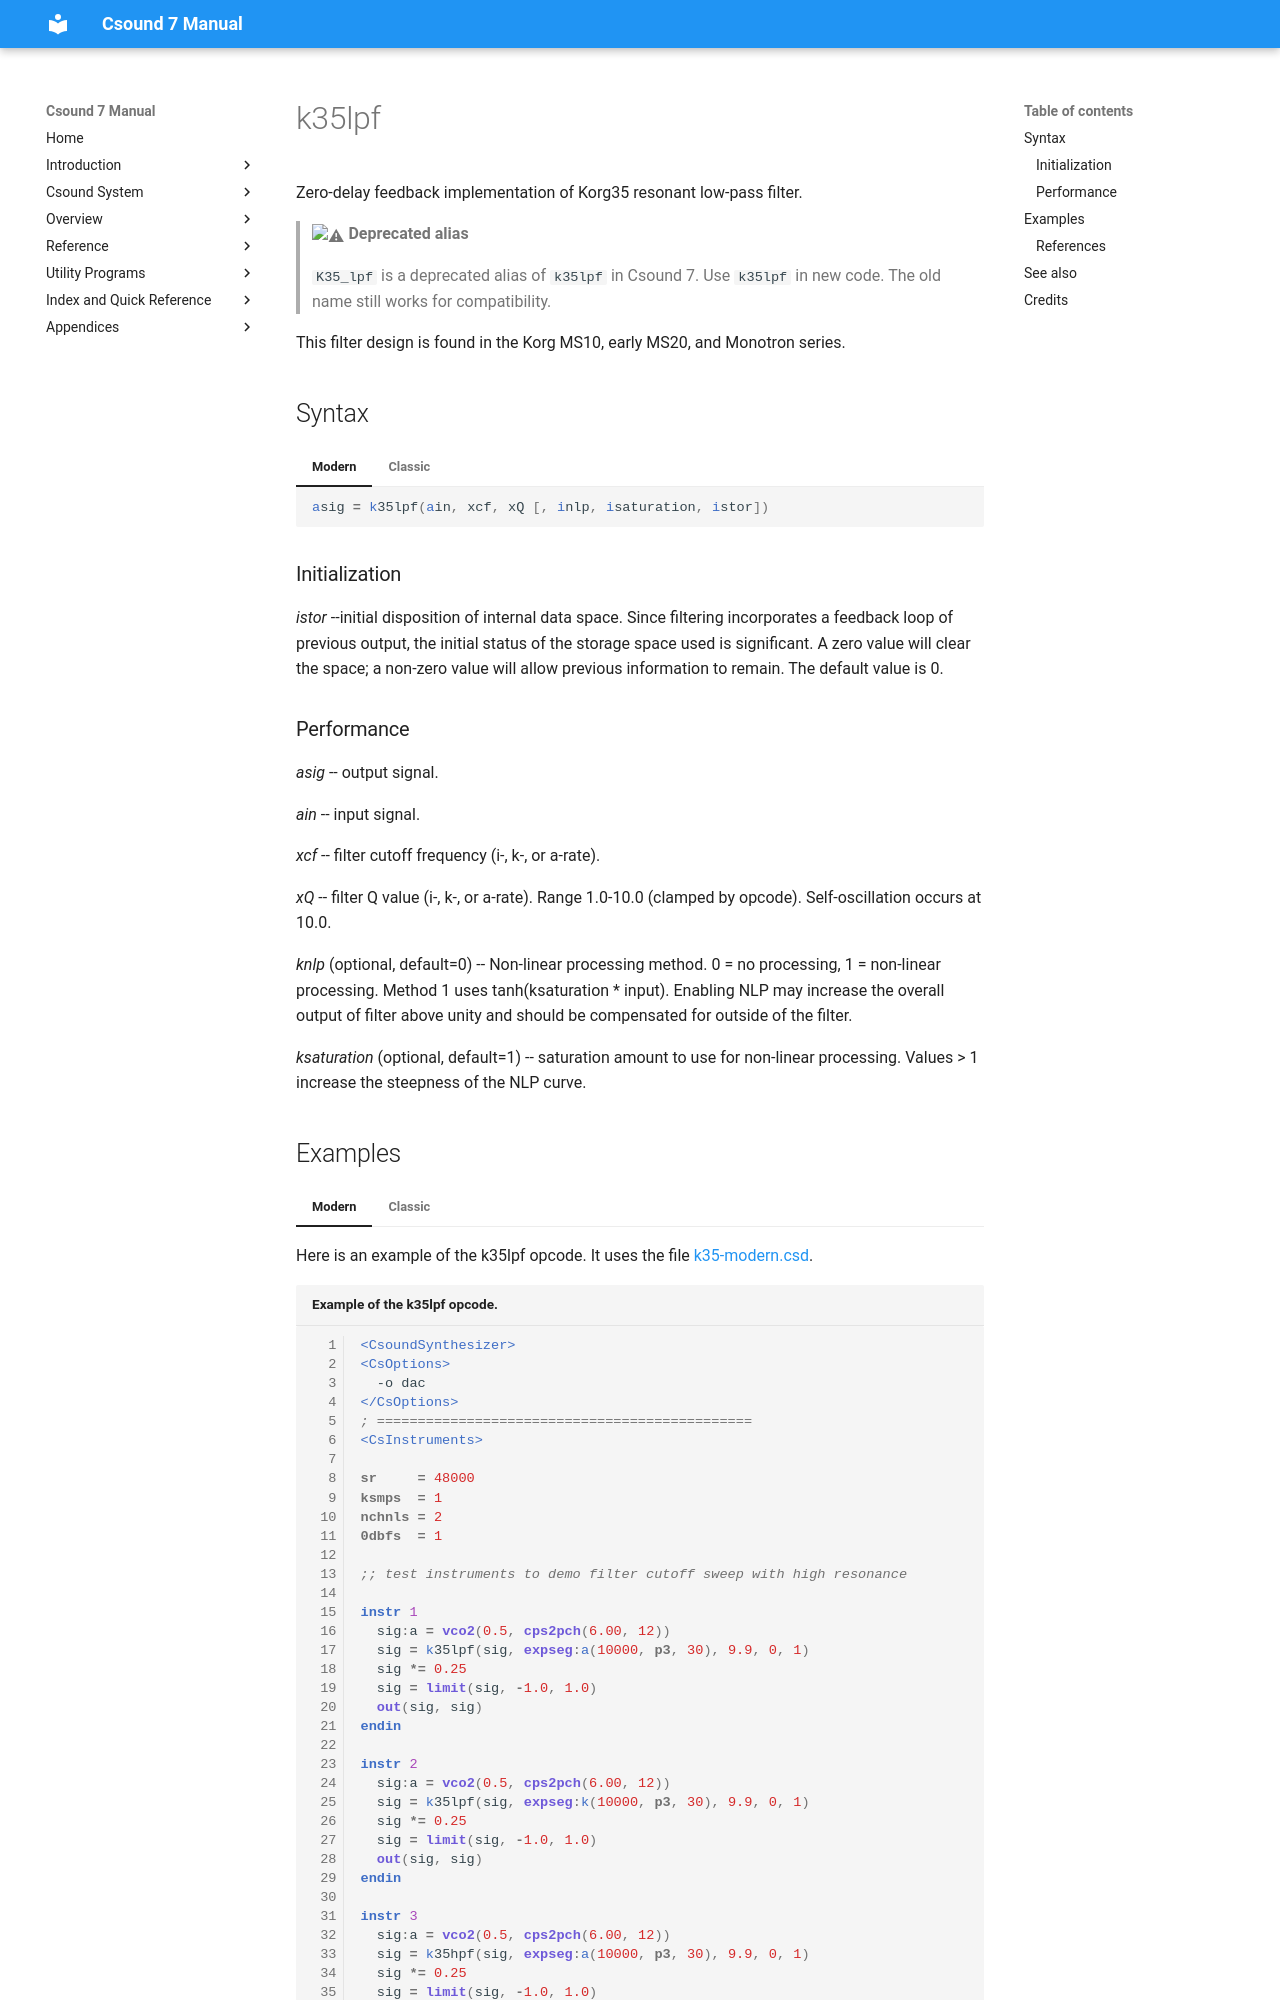

repository: csound/manual · page: opcodes/k35_lpf/index.html · generator: mkdocs

<!--
id:k35_lpf
category:Signal Modifiers:Standard Filters
-->
# k35lpf
Zero-delay feedback implementation of Korg35 resonant low-pass filter.

> :warning: **Deprecated alias**
>
> `K35_lpf` is a deprecated alias of `k35lpf` in Csound 7. Use `k35lpf` in new code. The old name still works for compatibility.

This filter design is found in the Korg MS10, early MS20, and Monotron series.

## Syntax
=== "Modern"
    ``` csound-orc
    asig = k35lpf(ain, xcf, xQ [, inlp, isaturation, istor])
    ```

=== "Classic"
    ``` csound-orc
    asig K35_lpf ain, xcf, xQ [, inlp, isaturation, istor]
    ```

### Initialization

_istor_ --initial disposition of internal data space. Since filtering incorporates a feedback loop of previous output, the initial status of the storage space used is significant.  A zero value will clear the space; a non-zero value will allow previous information to remain. The default value is 0.
